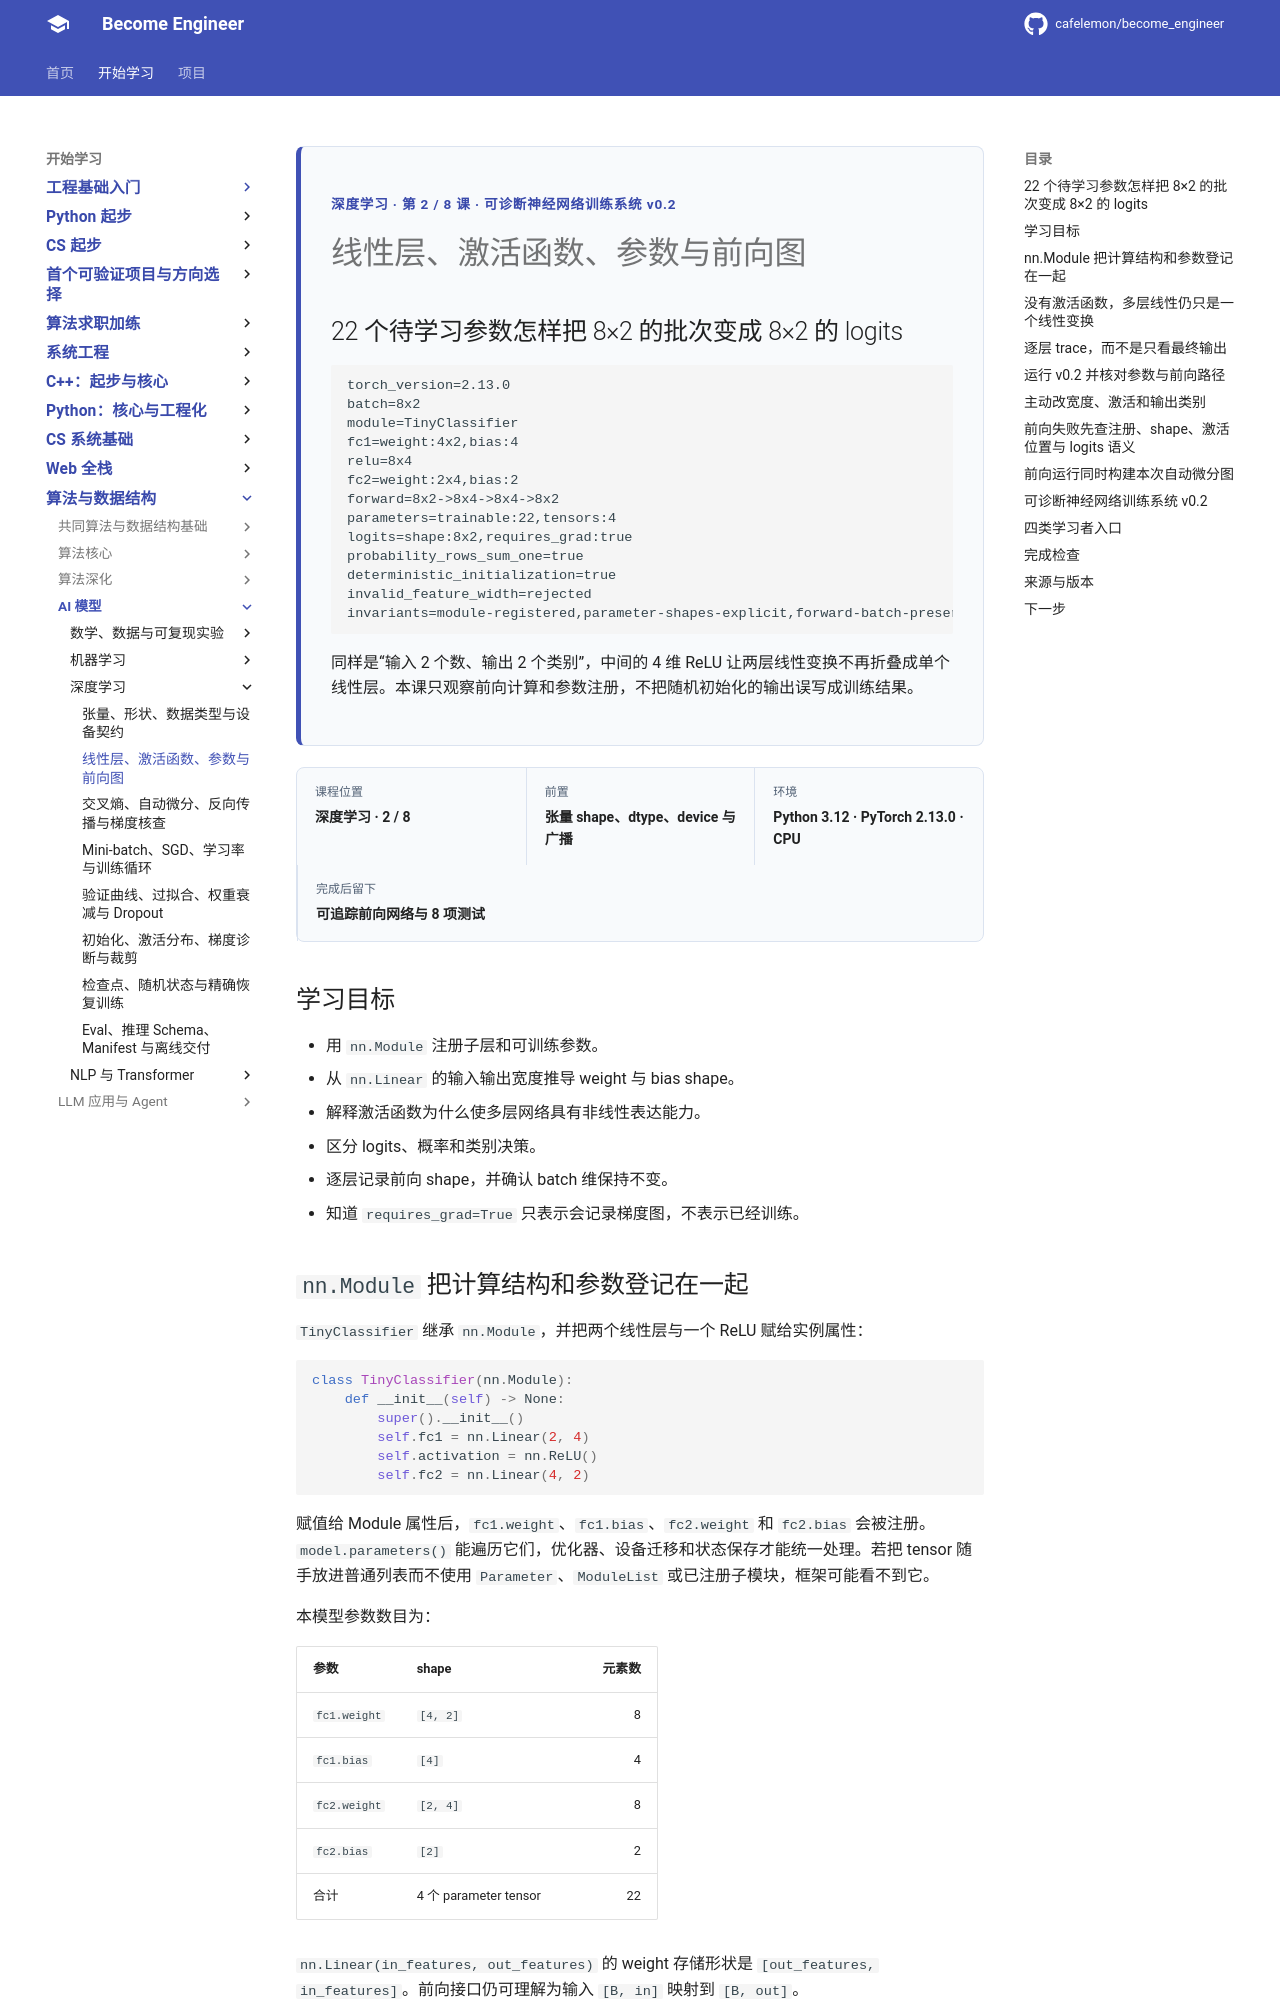

repository: cafelemon/become_engineer · page: learning-paths/ai-foundation/deep-learning/02-linear-layer-activation-parameters-forward-graph/index.html · generator: mkdocs

<div class="be-tutor-mount" data-tutor-lesson="deep-learning-02" aria-hidden="true"></div>
<section id="overview-forward-network" class="be-page-hero be-lesson-hero" data-learning-context="overview-forward-network" data-context-type="overview" markdown="1">
<span class="be-page-eyebrow">深度学习 · 第 2 / 8 课 · 可诊断神经网络训练系统 v0.2</span>
# 线性层、激活函数、参数与前向图
## 22 个待学习参数怎样把 8×2 的批次变成 8×2 的 logits
```text
torch_version=2.13.0
batch=8x2
module=TinyClassifier
fc1=weight:4x2,bias:4
relu=8x4
fc2=weight:2x4,bias:2
forward=8x2->8x4->8x4->8x2
parameters=trainable:22,tensors:4
logits=shape:8x2,requires_grad:true
probability_rows_sum_one=true
deterministic_initialization=true
invalid_feature_width=rejected
invariants=module-registered,parameter-shapes-explicit,forward-batch-preserved,no-training-yet
```
同样是“输入 2 个数、输出 2 个类别”，中间的 4 维 ReLU 让两层线性变换不再折叠成单个线性层。本课只观察前向计算和参数注册，不把随机初始化的输出误写成训练结果。
</section>

<div class="be-lesson-overview">
  <div><span>课程位置</span><strong>深度学习 · 2 / 8</strong></div>
  <div><span>前置</span><strong>张量 shape、dtype、device 与广播</strong></div>
  <div><span>环境</span><strong>Python 3.12 · PyTorch 2.13.0 · CPU</strong></div>
  <div><span>完成后留下</span><strong>可追踪前向网络与 8 项测试</strong></div>
</div>

## 学习目标

- 用 `nn.Module` 注册子层和可训练参数。
- 从 `nn.Linear` 的输入输出宽度推导 weight 与 bias shape。
- 解释激活函数为什么使多层网络具有非线性表达能力。
- 区分 logits、概率和类别决策。
- 逐层记录前向 shape，并确认 batch 维保持不变。
- 知道 `requires_grad=True` 只表示会记录梯度图，不表示已经训练。

<section id="concept-module-parameters" data-learning-context="concept-module-parameters" data-context-type="concept" markdown="1">
